2-way image classification set "Data" from GitHub (GustavoMourao/eye-Image-Analysis); label vocabulary: glaucoma, healthy.

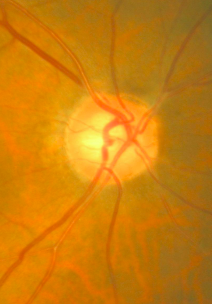
Label: healthy

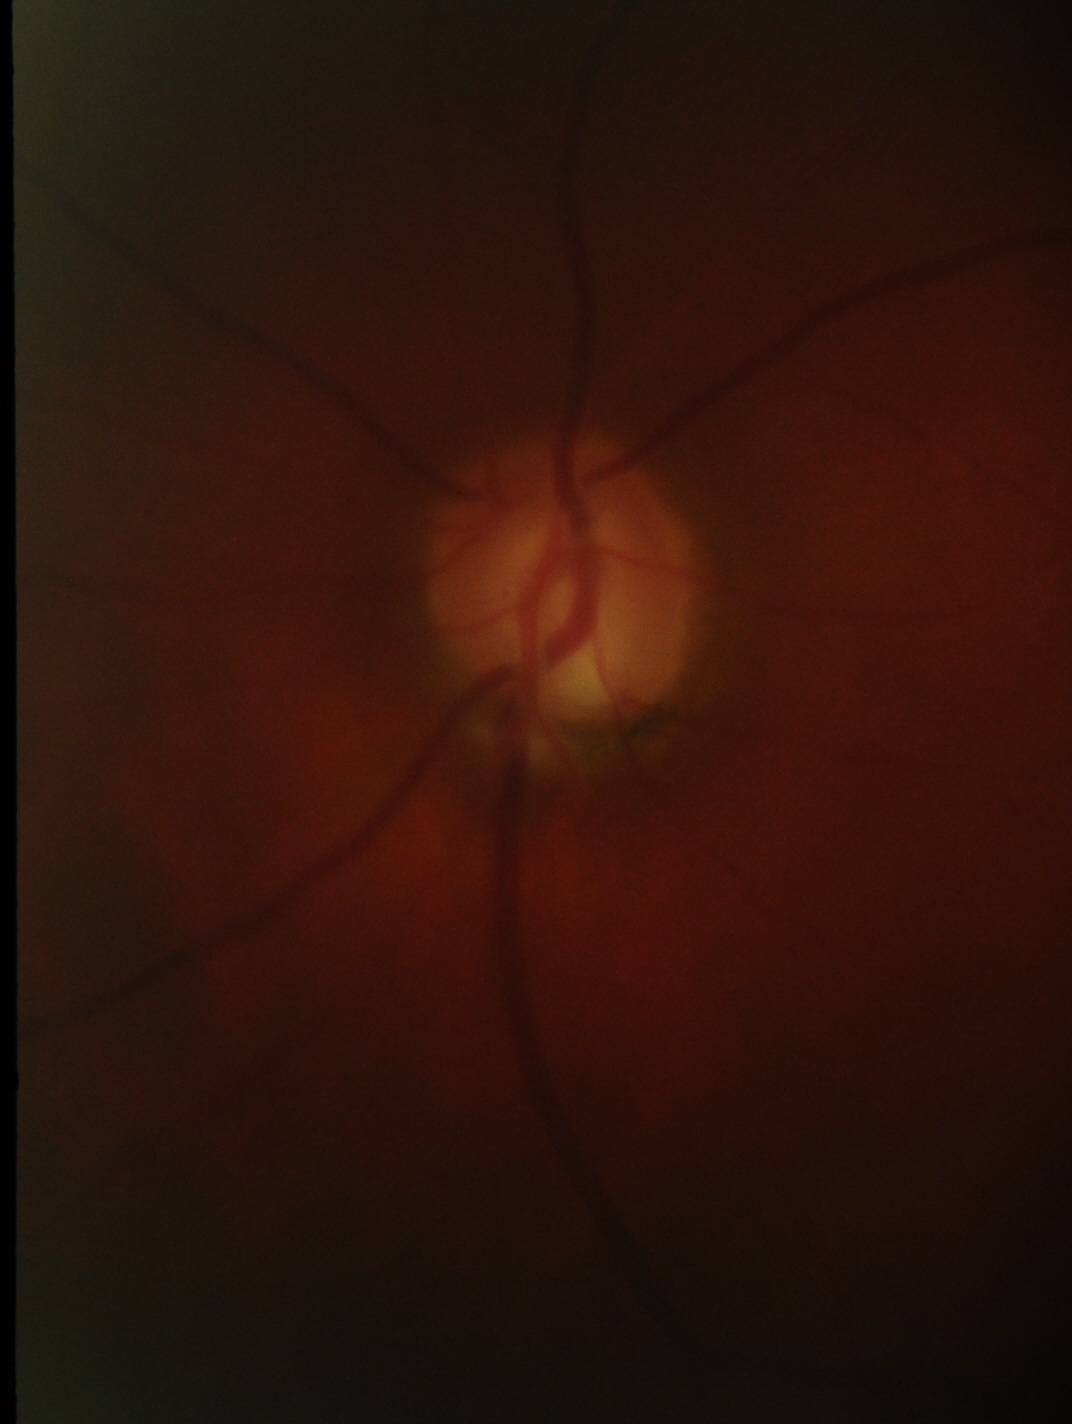
Label: glaucoma

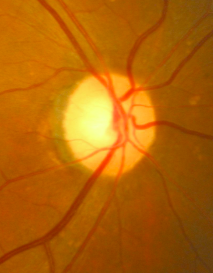
Label: healthy

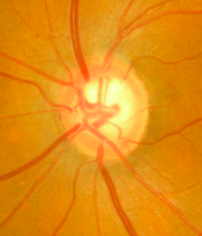
Label: glaucoma

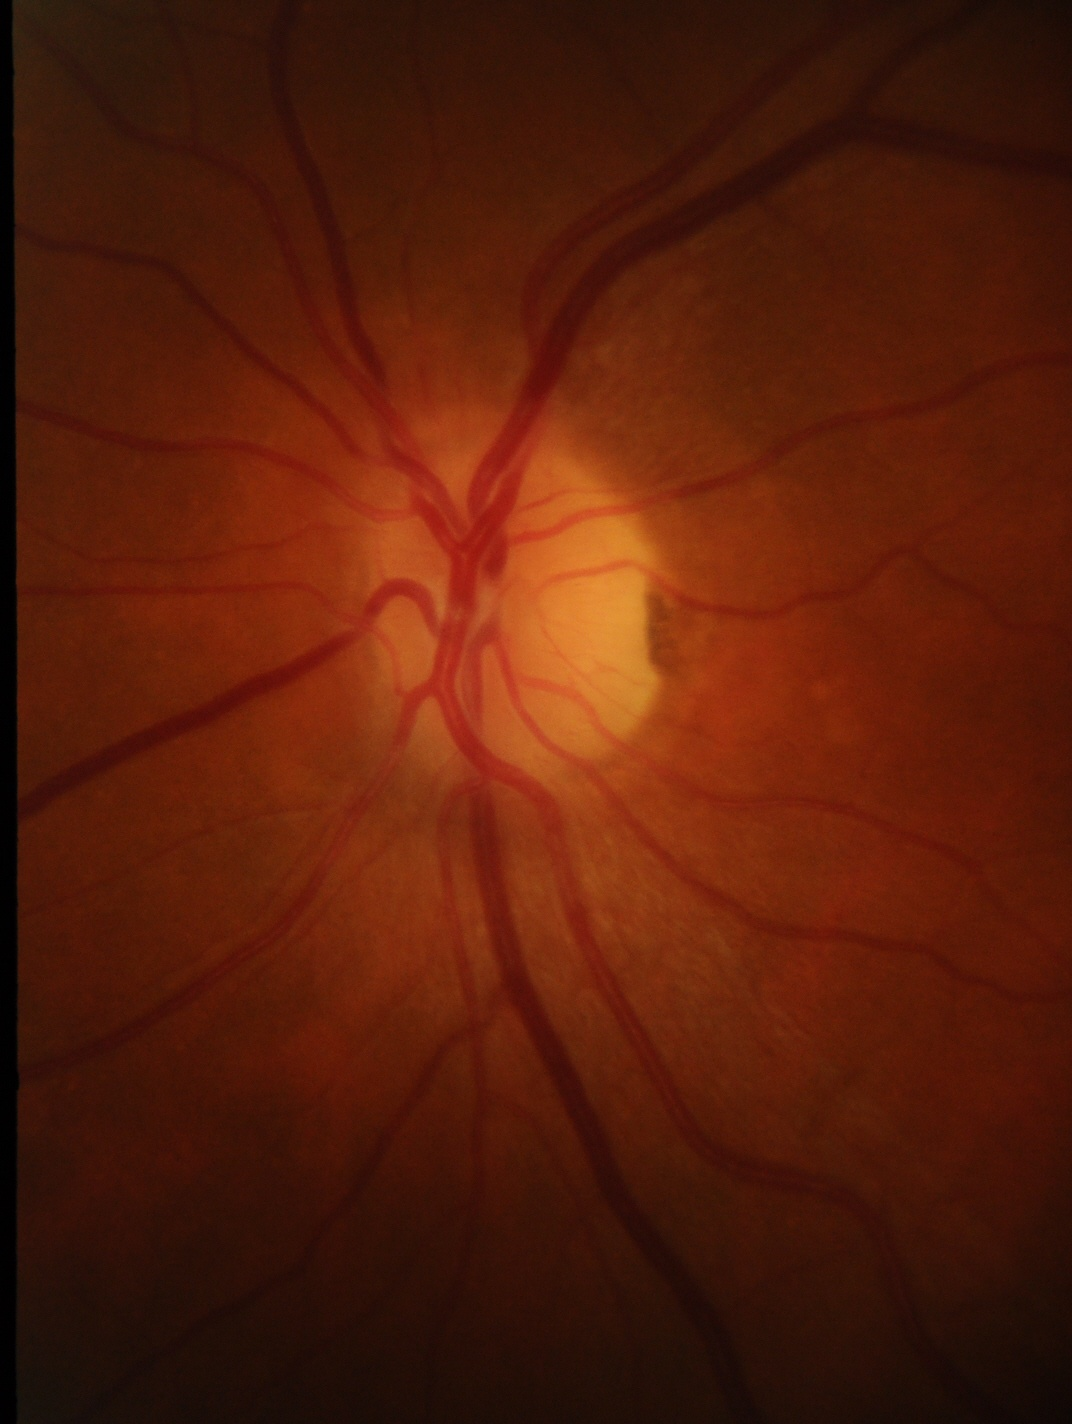
Label: healthy

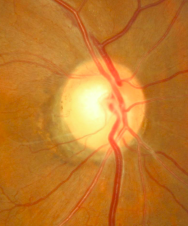
Label: glaucoma
